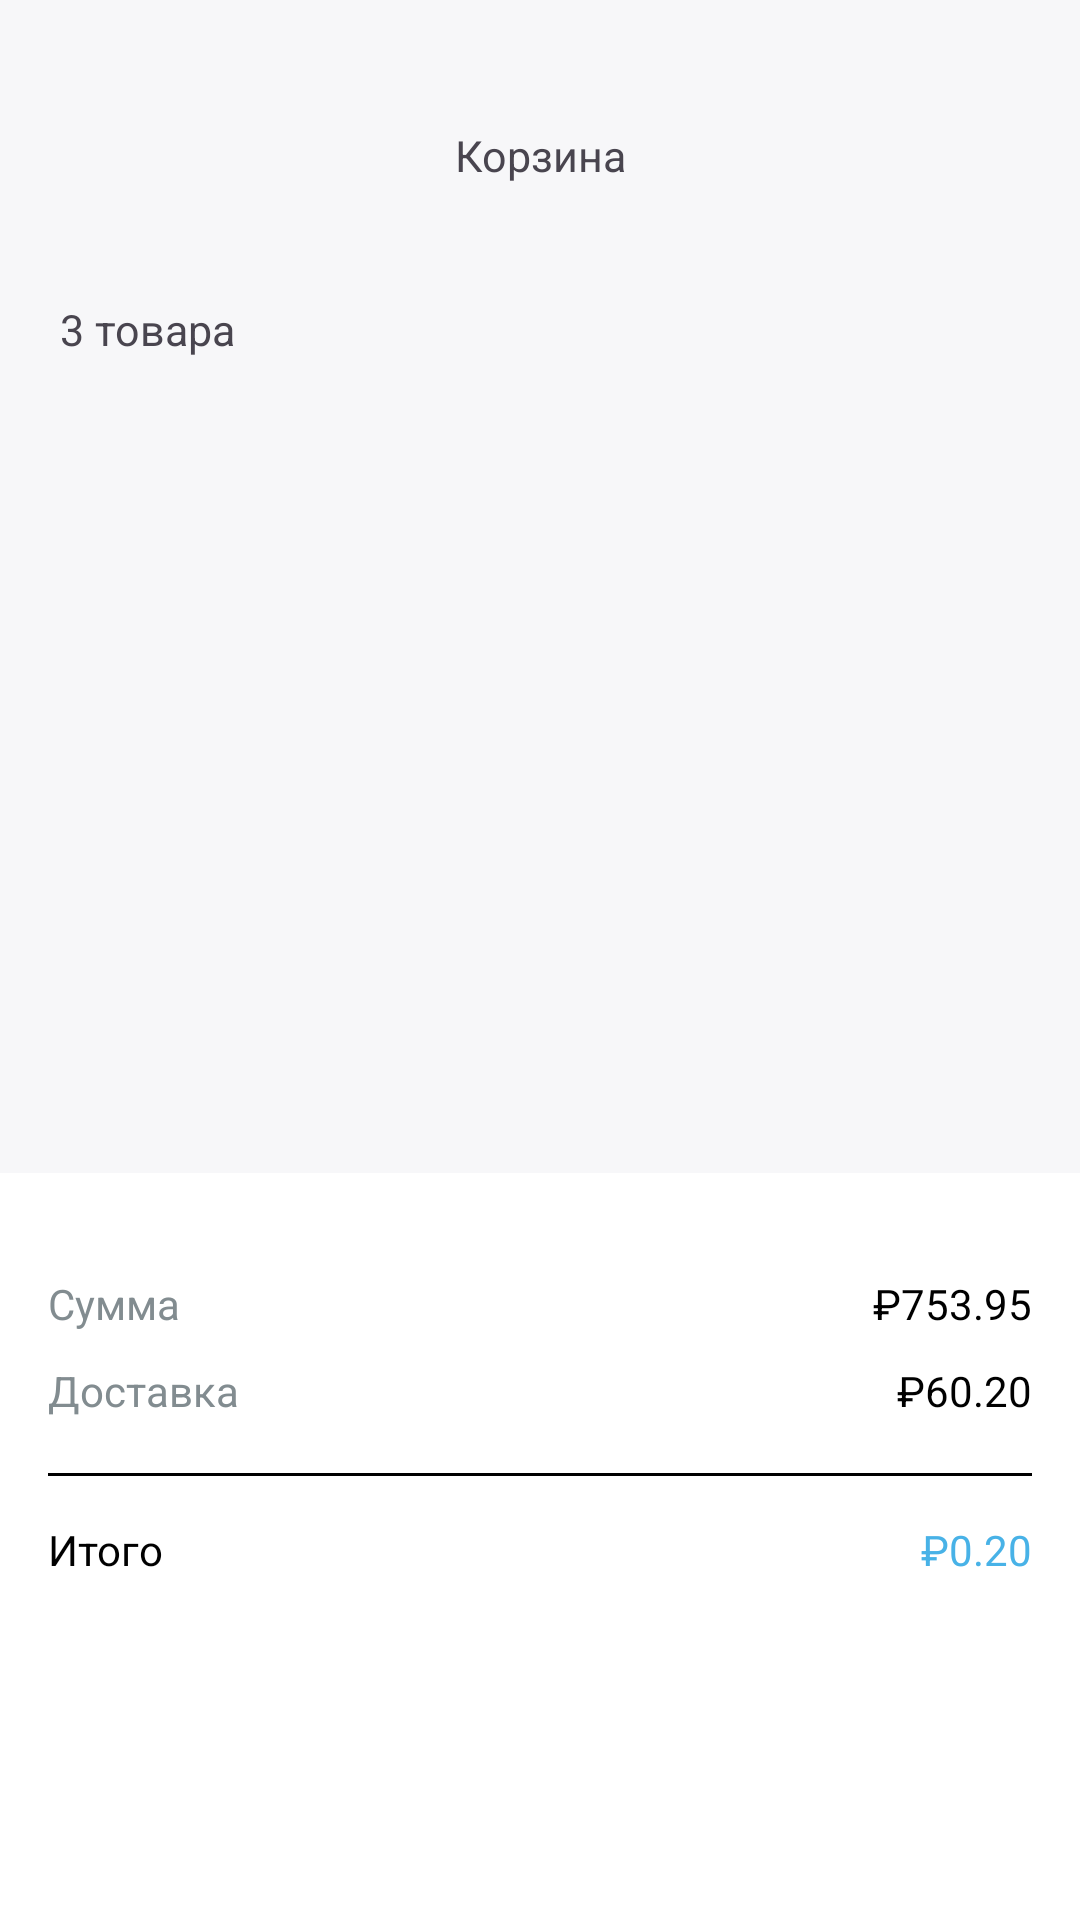

Android layout source for this screen:
<!-- AndroidManifest.xml: application theme Theme.Recycler_view_romanov -->
<!-- res/layout/activity_basket.xml -->
<?xml version="1.0" encoding="utf-8"?>
<androidx.constraintlayout.widget.ConstraintLayout xmlns:android="http://schemas.android.com/apk/res/android"
    xmlns:app="http://schemas.android.com/apk/res-auto"
    xmlns:tools="http://schemas.android.com/tools"
    android:id="@+id/main"
    android:layout_width="match_parent"
    android:layout_height="match_parent"
    android:background="#F7F7F9"
    tools:context=".basket.BasketActivity">

    <LinearLayout
        android:id="@+id/header"
        android:layout_width="match_parent"
        android:layout_height="54dp"
        android:layout_marginLeft="15dp"
        android:layout_marginRight="20dp"
        android:layout_marginTop="30dp"
        app:layout_constraintStart_toStartOf="parent"
        app:layout_constraintTop_toTopOf="parent">

        <androidx.appcompat.widget.AppCompatButton
            android:layout_width="44dp"
            android:layout_height="44dp"
            android:layout_marginBottom="5dp"
            android:layout_marginLeft="5dp"
            android:onClick="ClosePopularActivity"
            android:background="@drawable/ic_back_xml" />

        <TextView
            android:layout_width="match_parent"
            android:layout_height="wrap_content"
            android:text="Корзина"
            android:layout_marginRight="44dp"
            android:gravity="center"
            android:textSize="7pt"
            android:layout_weight="1" />
    </LinearLayout>

    <TextView
        android:id="@+id/textView"
        android:layout_width="match_parent"
        android:layout_height="wrap_content"
        android:layout_marginLeft="20dp"
        android:layout_marginRight="20dp"
        android:layout_marginTop="16dp"
        android:layout_weight="1"
        android:text="3 товара"
        android:textSize="7pt"
        app:layout_constraintEnd_toEndOf="parent"
        app:layout_constraintStart_toStartOf="parent"
        app:layout_constraintTop_toBottomOf="@+id/header" />

    <androidx.recyclerview.widget.RecyclerView
        android:id="@+id/basket_list"
        android:layout_width="match_parent"
        android:layout_height="0dp"
        android:layout_marginLeft="20dp"
        android:layout_marginRight="20dp"
        android:layout_marginTop="16dp"
        android:layout_marginBottom="16dp"
        app:layoutManager="androidx.recyclerview.widget.LinearLayoutManager"
        app:layout_constraintBottom_toTopOf="@+id/linearLayout2"
        app:layout_constraintEnd_toEndOf="parent"
        app:layout_constraintStart_toStartOf="parent"
        app:layout_constraintTop_toBottomOf="@+id/textView" />

    <LinearLayout
        android:id="@+id/linearLayout2"
        android:layout_width="match_parent"
        android:layout_height="wrap_content"
        android:background="@color/white"
        android:orientation="vertical"
        android:paddingLeft="16dp"
        android:paddingTop="34dp"
        android:paddingRight="16dp"
        android:paddingBottom="32dp"
        app:layout_constraintBottom_toBottomOf="parent"
        app:layout_constraintEnd_toEndOf="parent"
        app:layout_constraintStart_toStartOf="parent">

        <LinearLayout
            android:layout_width="match_parent"
            android:layout_height="wrap_content"
            android:paddingBottom="10dp">

            <TextView
                android:layout_width="match_parent"
                android:layout_height="wrap_content"
                android:layout_weight="1"
                android:text="Сумма"
                android:textColor="#828C90" />

            <TextView
                android:id="@+id/tv_sum"
                android:layout_width="100dp"
                android:layout_height="wrap_content"
                android:gravity="right"
                android:text="₽753.95"
                android:textColor="@color/black" />
        </LinearLayout>

        <LinearLayout
            android:layout_width="match_parent"
            android:layout_height="wrap_content"
            android:paddingBottom="18dp">

            <TextView
                android:layout_width="match_parent"
                android:layout_height="wrap_content"
                android:layout_weight="1"
                android:text="Доставка"
                android:textColor="#828C90" />

            <TextView
                android:layout_width="100dp"
                android:layout_height="wrap_content"
                android:gravity="right"
                android:text="₽60.20"
                android:textColor="@color/black" />
        </LinearLayout>

        <LinearLayout
            android:layout_width="match_parent"
            android:layout_height="1dp"
            android:background="@color/black"
            android:paddingBottom="18dp" />

        <LinearLayout
            android:layout_width="match_parent"
            android:layout_height="wrap_content"
            android:paddingTop="15dp"
            android:paddingBottom="32dp">

            <TextView
                android:layout_width="match_parent"
                android:layout_height="wrap_content"
                android:layout_weight="1"
                android:text="Итого"
                android:textColor="@color/black" />

            <TextView
                android:id="@+id/tv_all_sum"
                android:layout_width="100dp"
                android:layout_height="wrap_content"
                android:gravity="right"
                android:text="₽0.20"
                android:textColor="@color/blue" />
        </LinearLayout>

        <androidx.appcompat.widget.AppCompatButton
            android:id="@+id/bthOrder"
            android:layout_width="match_parent"
            android:layout_height="50dp"
            android:background="@drawable/background_button"
            android:text="Оформить заказ"
            android:textColor="@color/white" />
    </LinearLayout>

</androidx.constraintlayout.widget.ConstraintLayout>
<!-- resources referenced by this layout -->
<resources>
  <color name="black">#FF000000</color>
  <color name="blue">#48B2E7</color>
  <color name="white">#FFFFFFFF</color>
  <!-- drawable ic_back_xml (drawable) -->
  <?xml version="1.0" encoding="utf-8"?>
  <layer-list xmlns:android="http://schemas.android.com/apk/res/android">
      <item>
          <shape>
              <solid android:color="@color/white" />
              <corners android:radius="22dp" />
          </shape>
      </item>
      <item
          android:drawable="@drawable/ic_back"
          android:width="24dp"
          android:height="24dp"
          android:gravity="center" />
  </layer-list>
  <style name="Theme.Recycler_view_romanov" parent="Base.Theme.Recycler_view_romanov">
          <item name="colorPrimaryDark">@color/blue</item>
      </style>
  <style name="Base.Theme.Recycler_view_romanov" parent="Theme.Material3.DayNight.NoActionBar">
          
          
      </style>
</resources>
